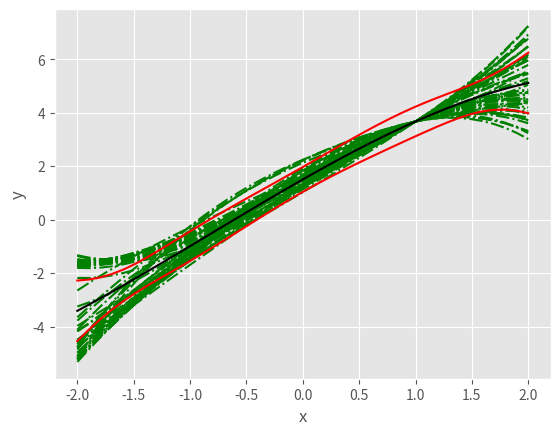

The matplotlib source for this figure:
###esl第三章Ex 3.2
###
###Date:2020/07/27
import numpy as np
import matplotlib.pyplot as plt
from scipy import stats
N=40#样本数
tao=1#噪声方差
beta=[1.3965849,1.9407724,-0.1215529,0.1535441]
x1=np.linspace(-2,2,N)
x=np.zeros(shape=(N,4))
x[:,0]=1
x[:,1]=x1
x[:,2]=np.power(x1,2)
x[:,3]=np.power(x1,3)
y=x.dot(beta)+np.random.normal(size=(N,))
invXTX=np.linalg.inv(x.T.dot(x))
betahat=invXTX.dot(x.T).dot(y)
yhat=x.dot(betahat)

#second method
tao2=np.sum((y-yhat)**2)/(N-4)
#显著性临界点
sf=stats.chi2.isf(0.05,4)
plt.style.use('ggplot')
fig, ax = plt.subplots()
lw=2
#x.T*x=L*L.T
for i in range(0,50):
    #alpha=np.random.normal(size=(4,))
    alpha=np.random.random(size=(4,))
    alpha=alpha-np.mean(alpha)
    L=np.linalg.cholesky(x.T.dot(x))
    t0=(L.T.dot(alpha)).T.dot(L.T.dot(alpha))
    alpha = alpha/np.sqrt(t0/(sf*tao2))
    beta0=betahat-alpha
    print((beta0-betahat).T.dot(x.T).dot(x).dot(beta0-betahat))
    plt.plot(x1,x.dot(beta0),c='g',ls='-.')
# plt.plot(x1, yhat, c='k',ls='-')
# plt.xlabel('x')
# plt.ylabel('y')
# plt.show()

#first method
varu=np.zeros((N,))
for i in range(len(varu)):
    varu[i]=x[i,:].dot(invXTX).dot(x[i,:].T)

# plt.style.use('ggplot')
# fig, ax = plt.subplots()
lw=2
plt.plot(x1, yhat, c='k',ls='-')
plt.plot(x1,yhat+1.96*np.sqrt(varu),c='r',ls='-')
plt.plot(x1,yhat-1.96*np.sqrt(varu),c='r',ls='-')
plt.xlabel('x')
plt.ylabel('y')
plt.show()